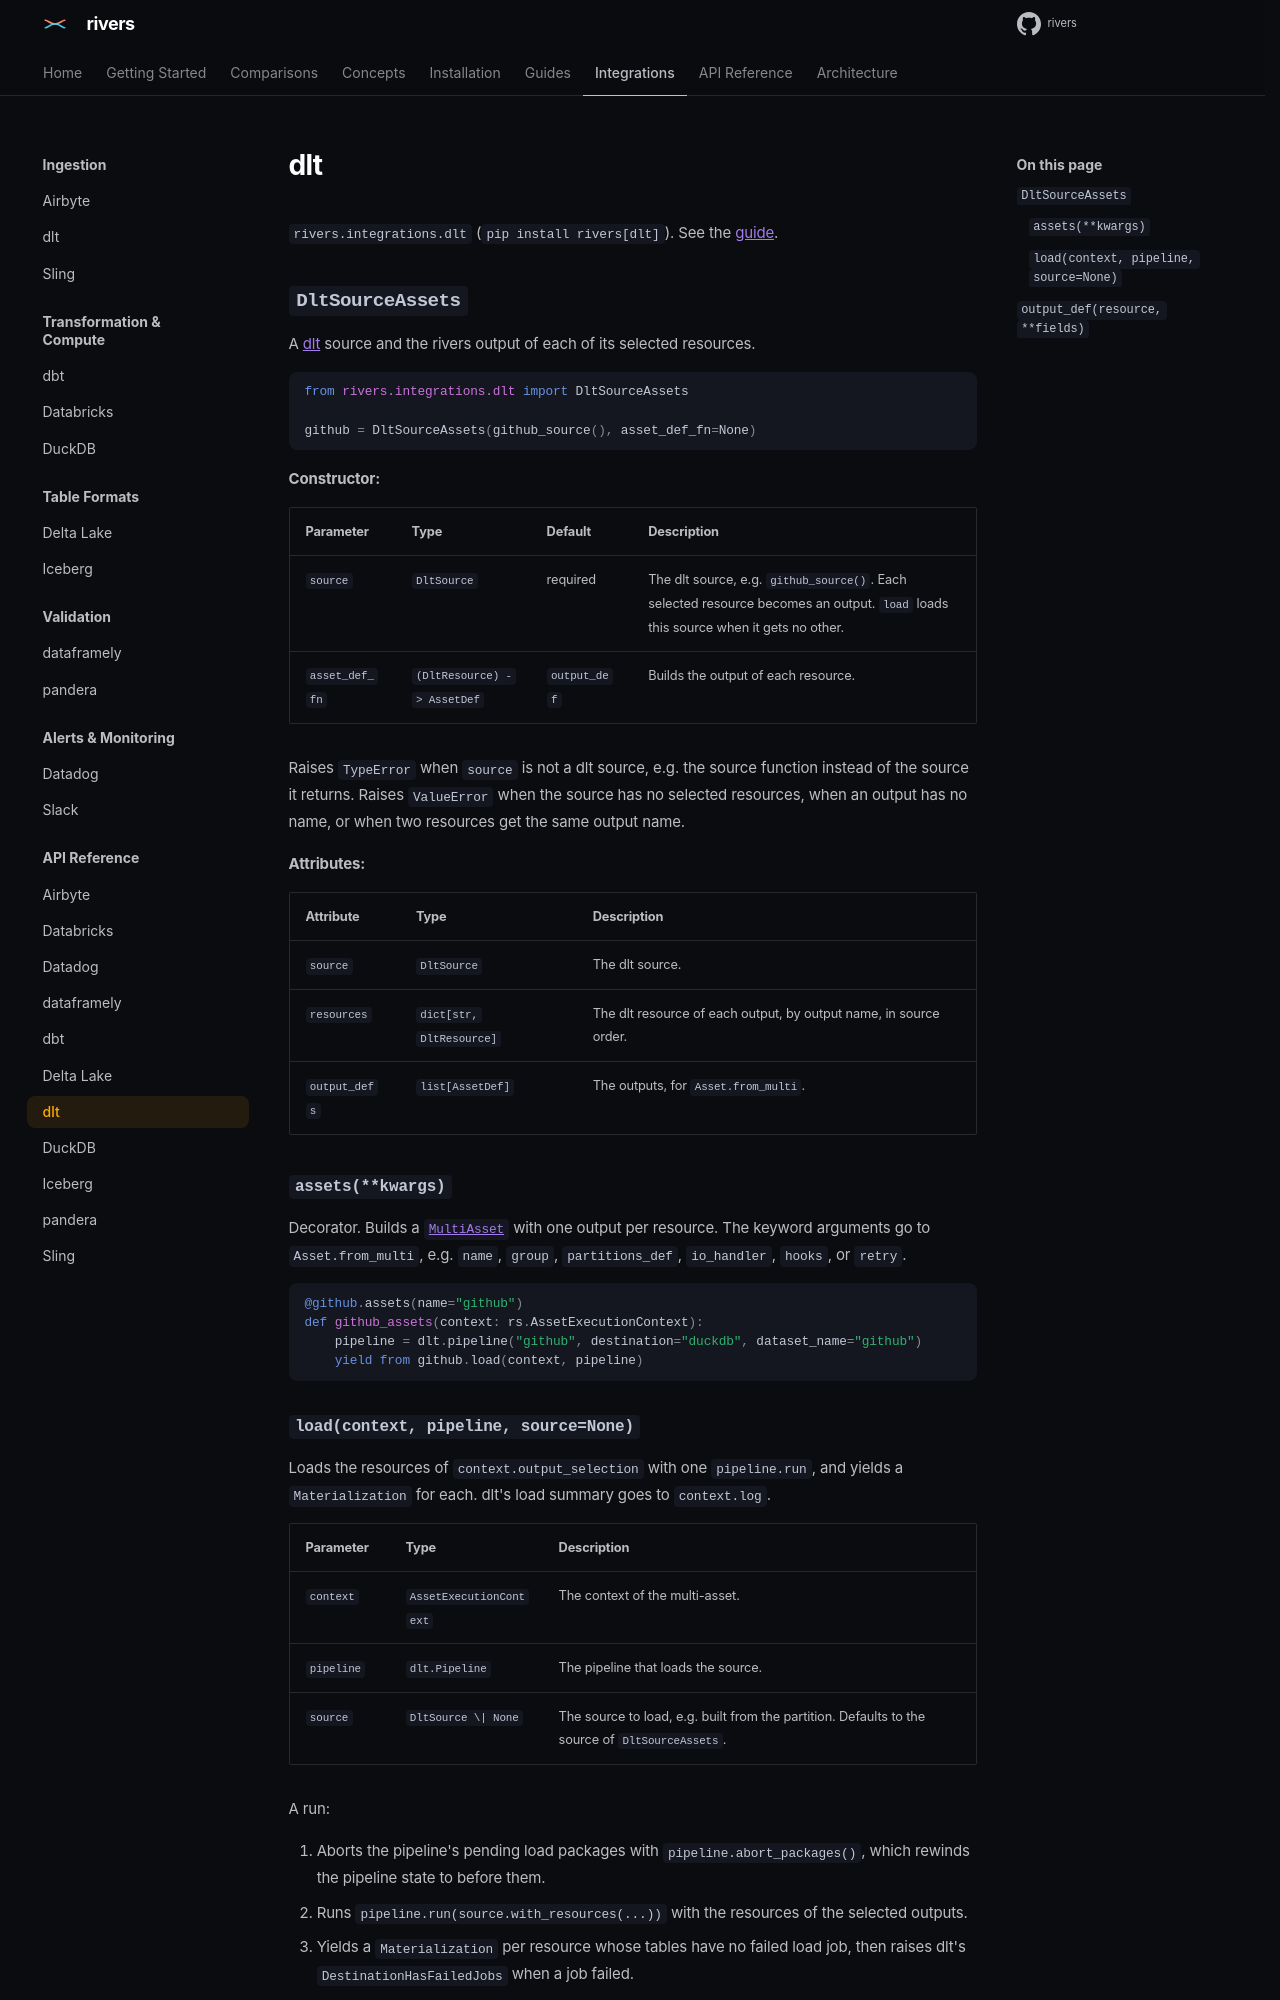

repository: ion-elgreco/rivers · page: docs/0.7.2/api-reference/dlt/index.html · generator: mkdocs

# dlt

`rivers.integrations.dlt` (`pip install rivers[dlt]`). See the [guide](../guides/dlt.md).

## `DltSourceAssets`

A [dlt](https://dlthub.com/docs) source and the rivers output of each of its selected resources.

```python
from rivers.integrations.dlt import DltSourceAssets

github = DltSourceAssets(github_source(), asset_def_fn=None)
```

**Constructor:**

| Parameter | Type | Default | Description |
|-----------|------|---------|-------------|
| `source` | `DltSource` | required | The dlt source, e.g. `github_source()`. Each selected resource becomes an output. `load` loads this source when it gets no other. |
| `asset_def_fn` | `(DltResource) -> AssetDef` | `output_def` | Builds the output of each resource. |

Raises `TypeError` when `source` is not a dlt source, e.g. the source function instead of the source it returns. Raises `ValueError` when the source has no selected resources, when an output has no name, or when two resources get the same output name.

**Attributes:**

| Attribute | Type | Description |
|-----------|------|-------------|
| `source` | `DltSource` | The dlt source. |
| `resources` | `dict[str, DltResource]` | The dlt resource of each output, by output name, in source order. |
| `output_defs` | `list[AssetDef]` | The outputs, for `Asset.from_multi`. |

### `assets(**kwargs)`

Decorator. Builds a [`MultiAsset`](assets.md) with one output per resource. The keyword arguments go to `Asset.from_multi`, e.g. `name`, `group`, `partitions_def`, `io_handler`, `hooks`, or `retry`.

```python
@github.assets(name="github")
def github_assets(context: rs.AssetExecutionContext):
    pipeline = dlt.pipeline("github", destination="duckdb", dataset_name="github")
    yield from github.load(context, pipeline)
```
